Run: headless pygame with SDL's dummy video driver; simulated clock (each Clock.tick advances the game by its frame time, no real sleeping); random seed 0; keys injected as events and as key.get_pressed() state; mouse plan: one left click at the window centre at the start of phase 2, then a move to the lower-right quarter at the start of phase 3.
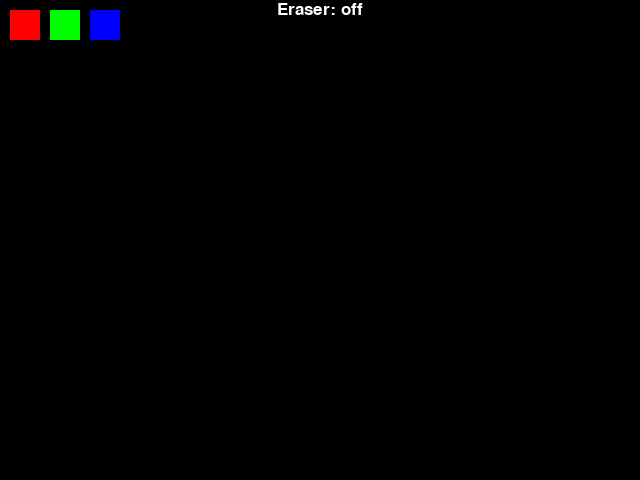
Frame 1 of 4 · flips 1–60 · no input
Frame 2 of 4 · flips 61–180 · clicked the window centre · tapped SPACE, RETURN · held RIGHT (→), D · screen unchanged from frame 1, image omitted
Frame 3 of 4 · flips 181–300 · moved the mouse to the lower-right quarter · held DOWN (↓), S · screen unchanged from frame 2, image omitted
Frame 4 of 4 · flips 301–420 · held LEFT (←), A, UP (↑), W · screen unchanged from frame 3, image omitted

The pygame program that drew these frames:

import pygame

def main():
    pygame.init()
    screen = pygame.display.set_mode((640, 480))
    clock = pygame.time.Clock()
    
    radius = 15
    x = 0
    y = 0
    color = 'blue'
    mode = 'line'

    WHITE = (255, 255, 255)
    BLACK = (0, 0, 0)
    BLUE  = (0, 0, 255)



    points = []
    drawing = False

    red_square = pygame.Rect(10, 10, 30, 30)
    green_square = pygame.Rect(50, 10, 30, 30)
    blue_square = pygame.Rect(90, 10, 30, 30)




    eraser_mode = False


    font = pygame.font.SysFont('timesnewroman', 25) 

    while True:
        
        pressed = pygame.key.get_pressed()
        
        alt_held = pressed[pygame.K_LALT] or pressed[pygame.K_RALT]
        ctrl_held = pressed[pygame.K_LCTRL] or pressed[pygame.K_RCTRL]




        
        for event in pygame.event.get():
            
            # determine if X was clicked, or Ctrl+W or Alt+F4 was used
            if event.type == pygame.QUIT:
                return
            if event.type == pygame.KEYDOWN:
                if event.key == pygame.K_w and ctrl_held:
                    return
                if event.key == pygame.K_F4 and alt_held:
                    return
                if event.key == pygame.K_ESCAPE:
                    return
            
                # determine if a letter key was pressed 
                if event.key == pygame.K_r:
                    color = 'red'
                elif event.key == pygame.K_g:
                    color = 'green'
                elif event.key == pygame.K_b:
                    color = 'blue'
                elif event.key == pygame.K_c:
                    mode = 'circle'
                elif event.key == pygame.K_t:
                    mode = 'rectangle'
                elif event.key == pygame.K_l:
                    mode = 'line'
                elif event.key == pygame.K_e:
                    eraser_mode = True if not eraser_mode else False
            
            if event.type == pygame.MOUSEBUTTONDOWN:
                if event.button == 1: # left click grows radius 
                    drawing = True
                    if not eraser_mode:
                        radius = min(200, radius + 1)
                    if red_square.collidepoint(event.pos):
                        color = 'red'
                    elif green_square.collidepoint(event.pos):
                        color = 'green'
                    elif blue_square.collidepoint(event.pos):
                        color = 'blue'

                elif event.button == 3: # right click shrinks radius
                    drawing = True
                    if not eraser_mode:
                        radius = max(1, radius - 1)
                 
            
            if event.type == pygame.MOUSEBUTTONUP:
                drawing = False
            
            if event.type == pygame.MOUSEMOTION:
                # if mouse moved, add point to list 
                if drawing and not eraser_mode:
                    position = event.pos + (mode,)
                    points = points + [position]
                    points = points[-256:]

                if drawing and eraser_mode:
                    for point in points:
                        if pygame.Rect(point[0] - radius, point[1] - radius, radius * 2, radius * 2).collidepoint(event.pos):
                            points.remove(point)
                
        screen.fill((0, 0, 0))

        pygame.draw.rect(screen, (255, 0, 0), red_square)
        pygame.draw.rect(screen, (0, 255, 0), green_square)
        pygame.draw.rect(screen, (0, 0, 255), blue_square)
        
        
        # draw all points 
        i = 0
        while i < len(points) - 1:
            if points[i][2] == 'circle':
                pygame.draw.circle(screen, getColor(color, i), points[i][:2], radius*1.5)
     

            elif points[i][2] == 'rectangle':
                pygame.draw.rect(screen, getColor(color, i), (points[i][0], points[i][1], radius*2, radius*2))
            elif points[i][2] == 'line':
                drawLineBetween(screen, i, points[i][:2], points[i + 1][:2], radius, color)

            i += 1

        if eraser_mode:
            text = font.render("Eraser: on", True, WHITE)
        else:
            text = font.render("Eraser: off", True, WHITE)

        # Calculate the position for the text to be at the top center of the screen
        text_rect = text.get_rect(center=(screen.get_width() / 2, text.get_height() / 2))

        # Draw the text onto the screen
        screen.blit(text, text_rect)
        
        pygame.display.flip()
        
        clock.tick(60)

def drawLineBetween(screen, index, start, end, width, color_mode):
    c1 = max(0, min(255, 2 * index - 256))
    c2 = max(0, min(255, 2 * index))
    

    if color_mode == 'blue':
        line_color = (c1, c1, c2)
    elif color_mode == 'red':
        line_color = (c2, c1, c1)
    elif color_mode == 'green':
        line_color = (c1, c2, c1)
    
    dx = start[0] - end[0]
    dy = start[1] - end[1]
    iterations = max(abs(dx), abs(dy))
    
    for i in range(iterations):
        progress = 1.0 * i / iterations
        aprogress = 1 - progress
        x = int(aprogress * start[0] + progress * end[0])
        y = int(aprogress * start[1] + progress * end[1])
        pygame.draw.circle(screen, line_color, (x, y), width)

def getColor(color_mode, index):
    c1 = max(0, min(255, 2 * index - 256))
    c2 = max(0, min(255, 2 * index))

    if color_mode == 'blue':
        color = (c1, c1, c2)
    elif color_mode == 'red':
        color = (c2, c1, c1)
    elif color_mode == 'green':
        color = (c1, c2, c1)

    return color

def drawRectangle(screen, coords, w, h, color):
    x = coords[0]
    y = coords[1]
    rect = pygame.Rect(x, y, w, h)
    pygame.draw.rect(screen, color, rect, 3) 
    # drawRectangle(screen, pygame.mouse.get_pos(), 100, 50, getColor(color, i))


def drawCircle(screen, mouse_pos, color):
    x = mouse_pos[0]
    y = mouse_pos[1]
    pygame.draw.circle(screen, color, (x, y), 100, 3) 


main()
